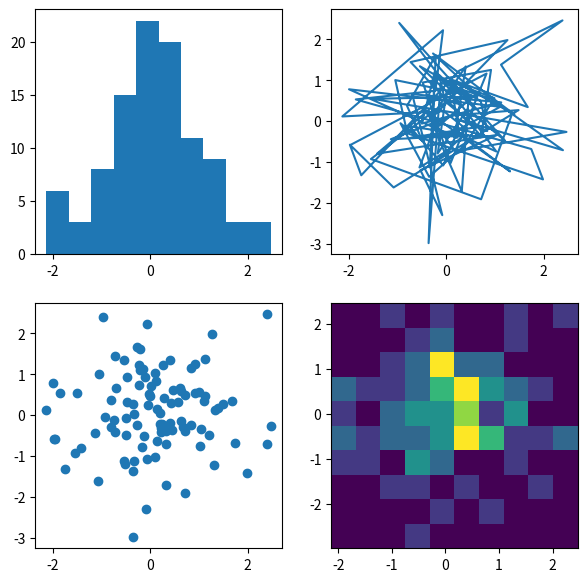

Reproduce this figure in Python.
# -*- coding: utf-8 -*-
"""
Created on Thu Sep 26 03:42:49 2019

@author: Mudassir Kidwai
"""

import matplotlib.pyplot as plt
import numpy as np

#np.random.seed(19680801)
np.random.seed(10)
data = np.random.randn(2, 100)

fig, axs = plt.subplots(2, 2, figsize=(7,7))

axs[0, 0].hist(data[0])
axs[1, 0].scatter(data[0], data[1])
axs[0, 1].plot(data[0], data[1])
axs[1, 1].hist2d(data[0], data[1])

plt.show()